5-way image classification set "trash_dataset" from GitHub (Patipol-BKK/alphatrash-dataset); label vocabulary: general waste, metal, organic waste, paper, plastic.

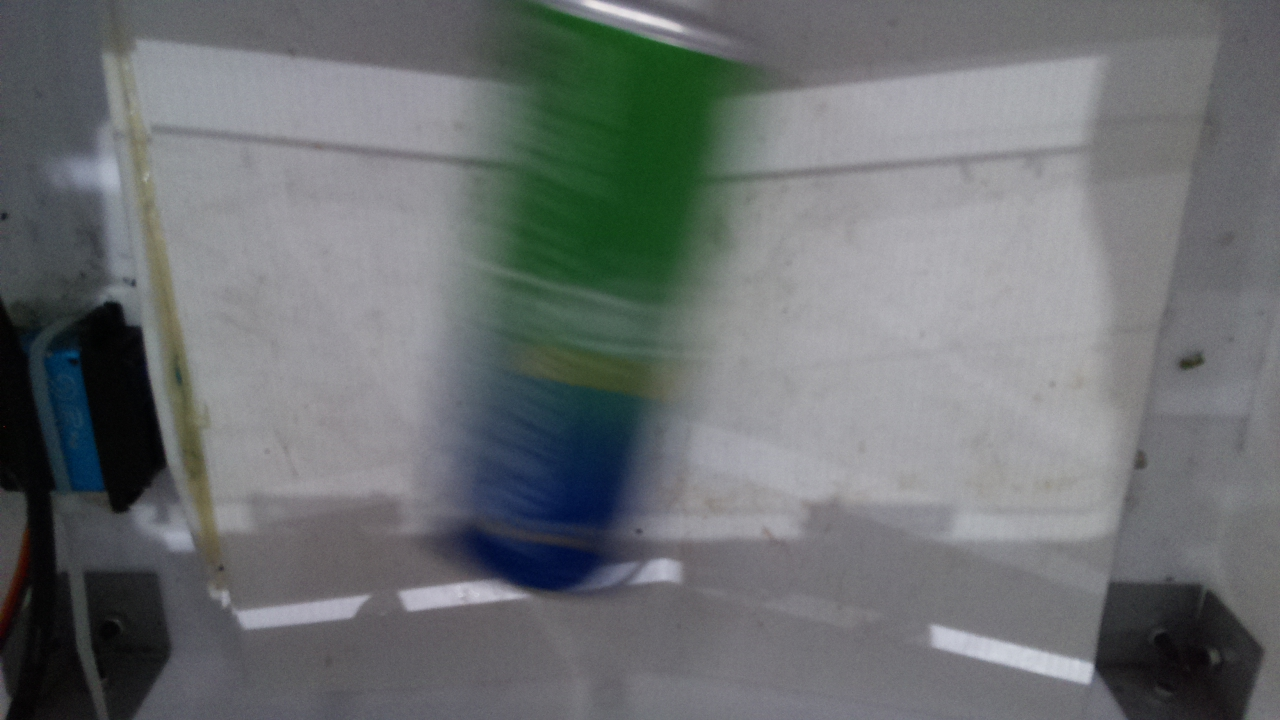
Label: metal

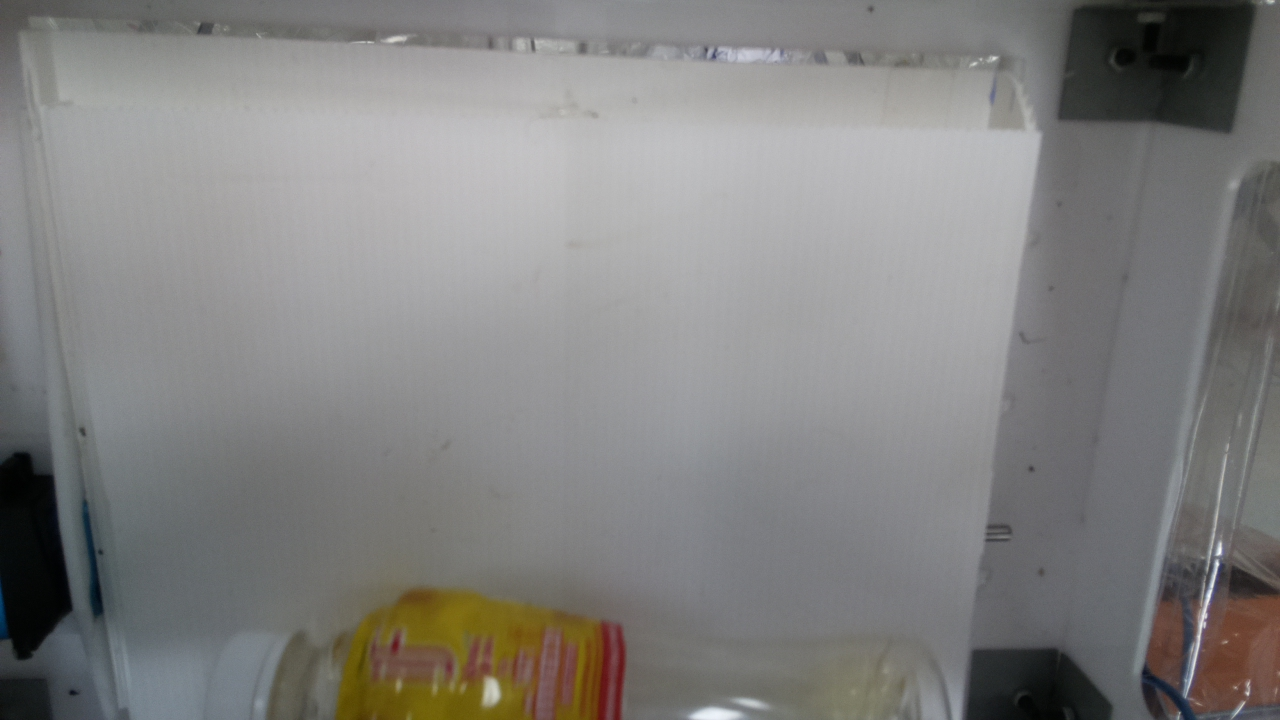
Label: plastic

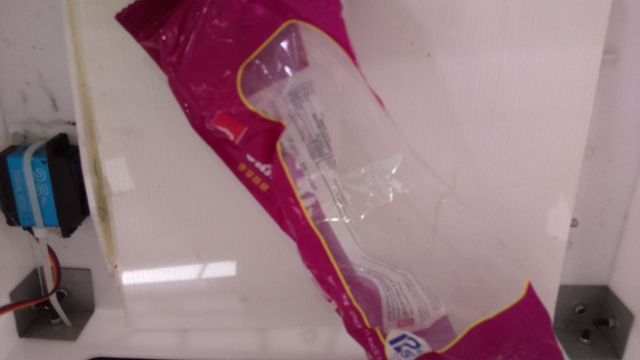
Label: general waste

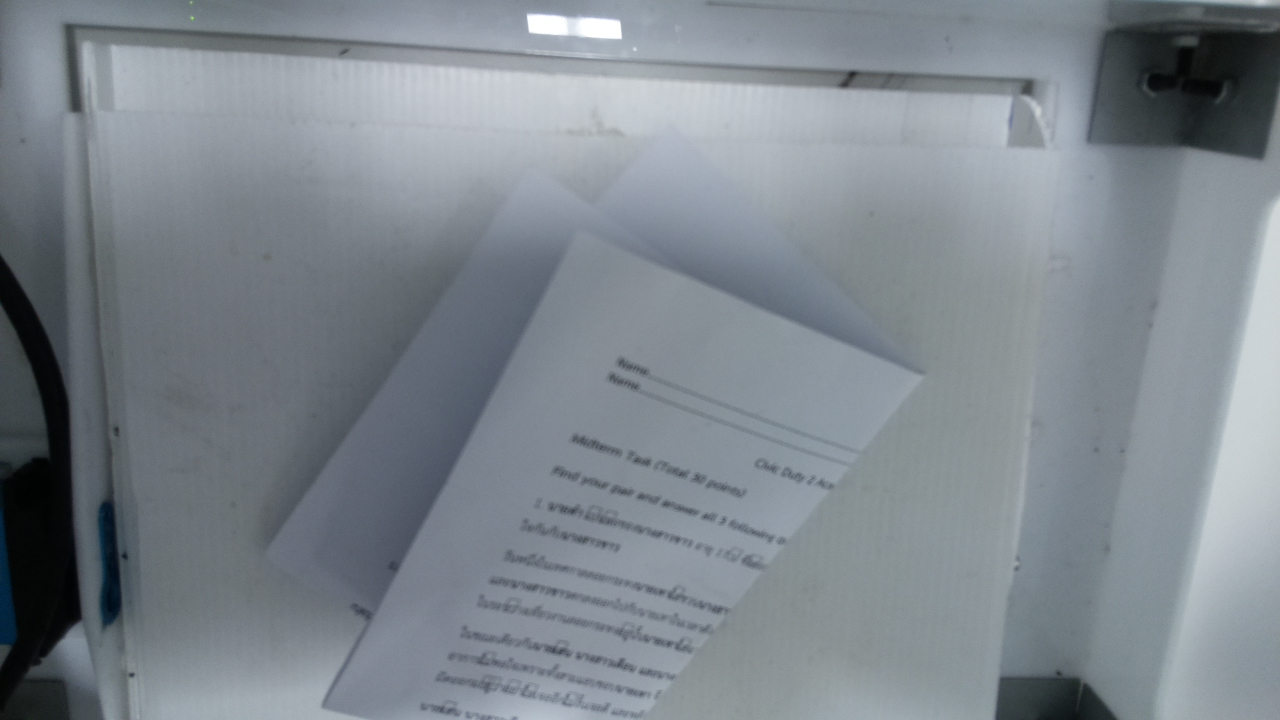
Label: paper

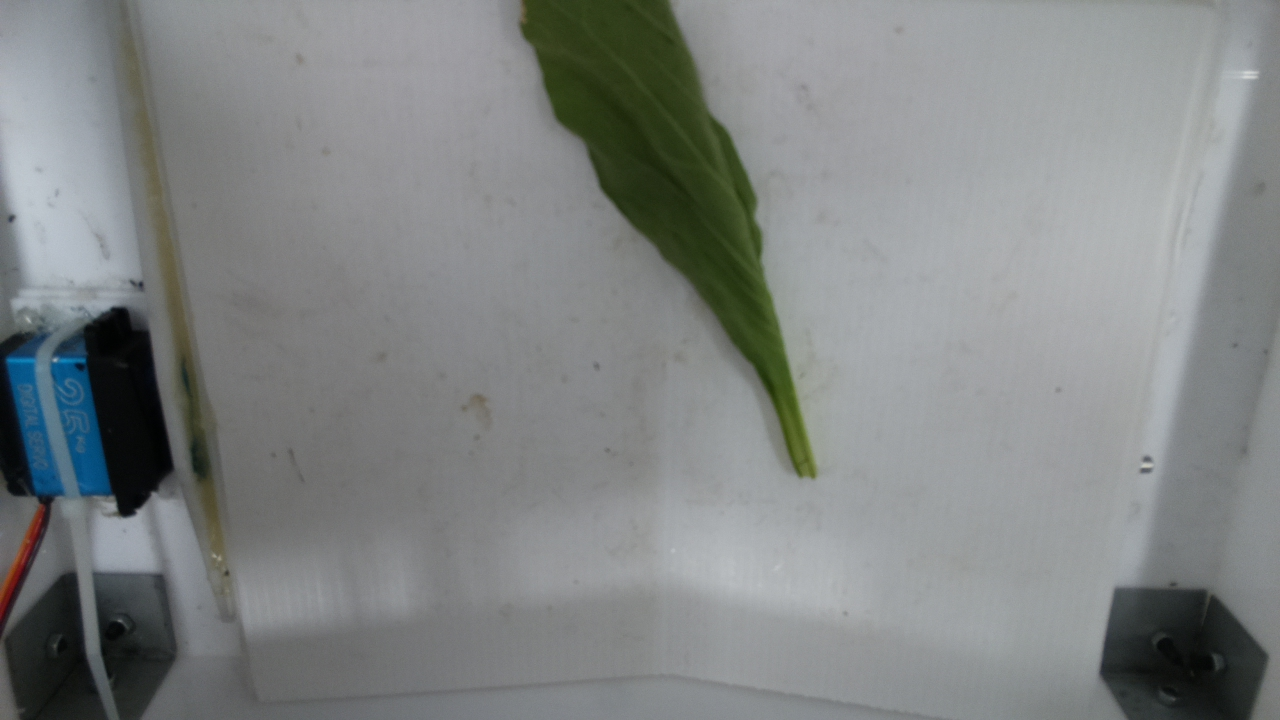
Label: organic waste

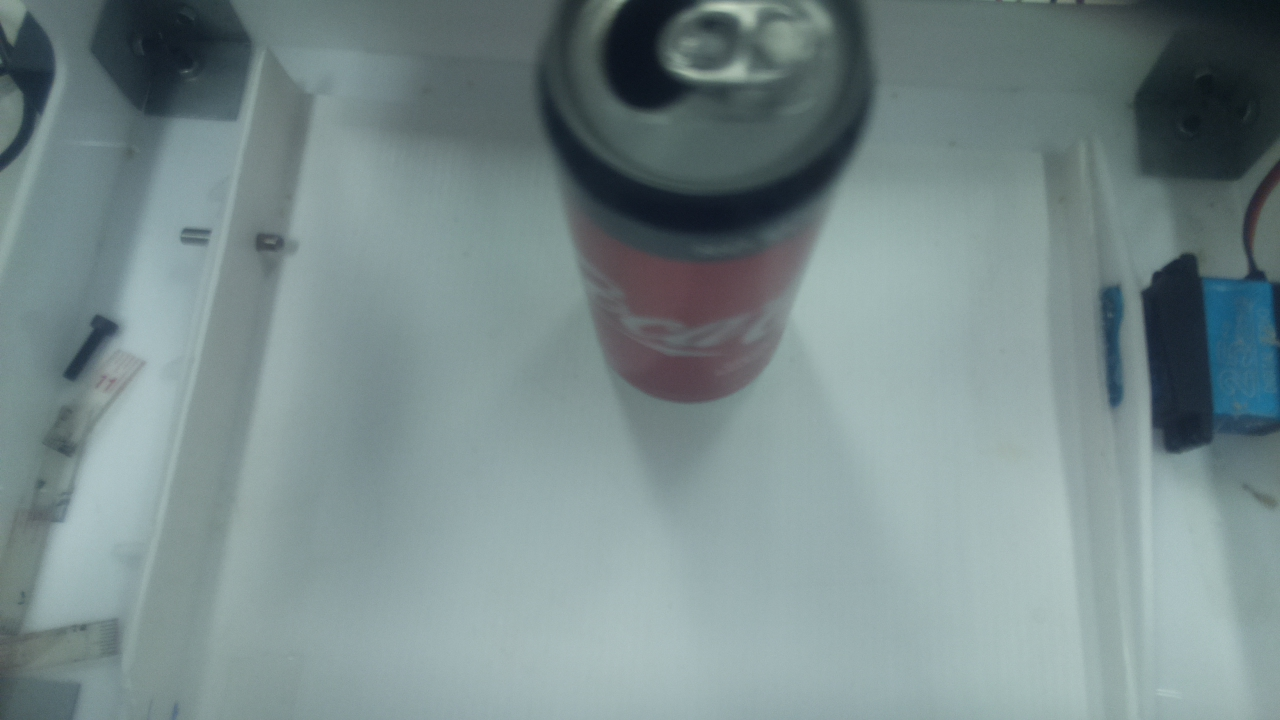
Label: metal
